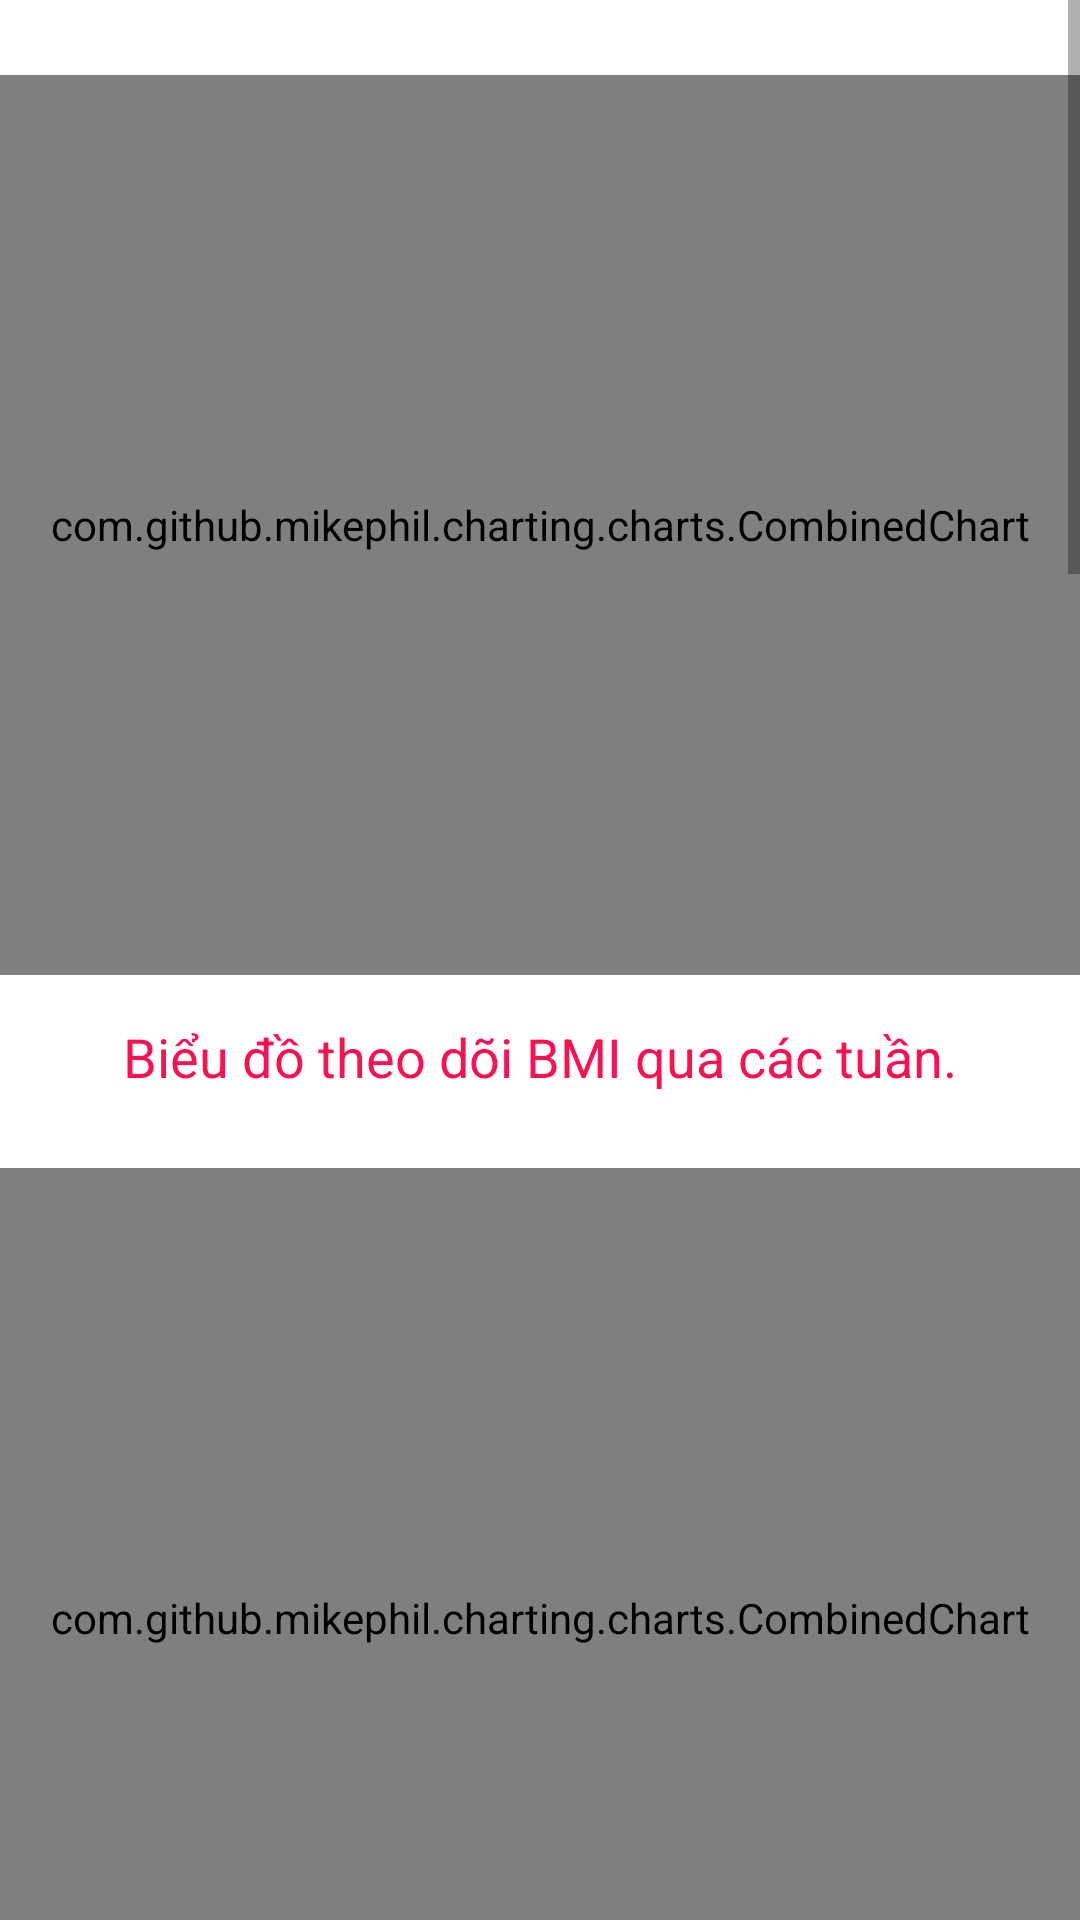

The Android layout XML behind this screen, and the referenced resources:
<!-- AndroidManifest.xml: application theme Theme.ManageBodyCondition -->
<!-- res/layout/track.xml -->
<?xml version="1.0" encoding="utf-8"?>
<ScrollView xmlns:android="http://schemas.android.com/apk/res/android"
    android:orientation="vertical" android:layout_width="match_parent"
    android:layout_height="match_parent">

    <LinearLayout
        android:layout_width="match_parent"
        android:layout_height="match_parent"
        android:orientation="vertical">
        <RelativeLayout
            android:layout_marginTop="5dp"
            android:layout_width="380dp"
            android:layout_height="wrap_content"
            android:layout_gravity="center">
            <com.github.mikephil.charting.charts.CombinedChart
                android:id="@+id/combinedChartBMI"
                android:layout_width="match_parent"
                android:layout_height="300dp"
                android:layout_marginTop="20dp"
                />
        </RelativeLayout>
        <TextView
            android:layout_marginTop="15dp"
            android:layout_width="wrap_content"
            android:layout_height="wrap_content"
            android:text="Biểu đồ theo dõi BMI qua các tuần."
            android:layout_gravity="center"
            android:textColor="@color/background"
            android:textSize="18dp"/>

        <RelativeLayout
            android:layout_marginTop="5dp"
            android:layout_width="380dp"
            android:layout_height="wrap_content"
            android:layout_gravity="center">

            <com.github.mikephil.charting.charts.CombinedChart
                android:id="@+id/combinedChartWeight"
                android:layout_width="match_parent"
                android:layout_height="300dp"
                android:layout_marginTop="20dp" />
        </RelativeLayout>
        <TextView
            android:layout_marginTop="20dp"
            android:layout_width="wrap_content"
            android:layout_height="wrap_content"
            android:text="Biểu đồ theo dõi cân nặng qua các tuần."
            android:layout_gravity="center"
            android:textColor="@color/background"
            android:textSize="18dp"/>
        <RelativeLayout
            android:layout_marginTop="5dp"
            android:layout_width="380dp"
            android:layout_height="wrap_content"
            android:layout_gravity="center">

            <com.github.mikephil.charting.charts.CombinedChart
                android:id="@+id/combinedChartchest"
                android:layout_width="match_parent"
                android:layout_height="300dp"
                android:layout_marginTop="20dp" />
        </RelativeLayout>
        <TextView
            android:layout_marginTop="20dp"
            android:layout_width="wrap_content"
            android:layout_height="wrap_content"
            android:text="Biểu đồ theo dõi vòng 1 qua các tuần."
            android:layout_gravity="center"
            android:textColor="@color/background"
            android:textSize="18dp"/>
        <RelativeLayout
            android:layout_marginTop="5dp"
            android:layout_width="380dp"
            android:layout_height="wrap_content"
            android:layout_gravity="center">

            <com.github.mikephil.charting.charts.CombinedChart
                android:id="@+id/combinedChartwaist"
                android:layout_width="match_parent"
                android:layout_height="300dp"
                android:layout_marginTop="20dp" />
        </RelativeLayout>
        <TextView
            android:layout_marginTop="20dp"
            android:layout_width="wrap_content"
            android:layout_height="wrap_content"
            android:text="Biểu đồ theo dõi vòng 2 qua các tuần."
            android:layout_gravity="center"
            android:textColor="@color/background"
            android:textSize="18dp"/>
        <RelativeLayout
            android:layout_marginTop="5dp"
            android:layout_width="380dp"
            android:layout_height="wrap_content"
            android:layout_gravity="center">

            <com.github.mikephil.charting.charts.CombinedChart
                android:id="@+id/combinedCharthips"
                android:layout_width="match_parent"
                android:layout_height="300dp"
                android:layout_marginTop="20dp" />
        </RelativeLayout>
        <TextView
            android:layout_marginTop="20dp"
            android:layout_width="wrap_content"
            android:layout_height="wrap_content"
            android:text="Biểu đồ theo dõi vòng 3 qua các tuần."
            android:layout_gravity="center"
            android:textColor="@color/background"
            android:textSize="18dp"/>
        <TextView
            android:layout_marginTop="20dp"
            android:gravity="center"
            android:layout_width="350dp"
            android:layout_gravity="center"
            android:layout_height="wrap_content"
            android:background="@drawable/custom_layout_showinfo"
            android:text="Các chỉ số của bạn đang có chiều hướng giảm thấy so với chiều cao. Hãy chọn lại solution tăng cân để có sức khỏe tốt hơn nhé."
            android:textSize="20dp"
            android:textColor="@color/background"/>
        <TextView
            android:layout_width="match_parent"
            android:layout_height="80dp"
            android:text="thank you :)"
            android:gravity="center"/>
    </LinearLayout>


</ScrollView>
<!-- resources referenced by this layout -->
<resources>
  <color name="background">#FA1152</color>
  <!-- drawable custom_layout_showinfo (drawable) -->
  <?xml version="1.0" encoding="utf-8"?>
  <shape xmlns:android="http://schemas.android.com/apk/res/android"
      android:shape="rectangle">
  <corners android:radius="5dp"/>
      <size
          android:width="170dp"
          android:height="200dp"/>
      <solid android:color="@color/white" />
  
  </shape>
  <style name="Theme.ManageBodyCondition" parent="Theme.MaterialComponents.DayNight.NoActionBar">
          
          <item name="colorPrimary">@color/purple_500</item>
          <item name="colorPrimaryVariant">@color/purple_700</item>
          <item name="colorOnPrimary">@color/white</item>
          
          <item name="colorSecondary">@color/teal_200</item>
          <item name="colorSecondaryVariant">@color/teal_700</item>
          <item name="colorOnSecondary">@color/black</item>
          
          <item name="android:statusBarColor" tools:targetApi="l">?attr/colorPrimaryVariant</item>
          
      </style>
  <color name="white">#FFFFFFFF</color>
  <color name="purple_500">#FF6200EE</color>
  <color name="purple_700">#FF3700B3</color>
  <color name="teal_200">#FF03DAC5</color>
  <color name="teal_700">#FF018786</color>
  <color name="black">#FF000000</color>
</resources>
